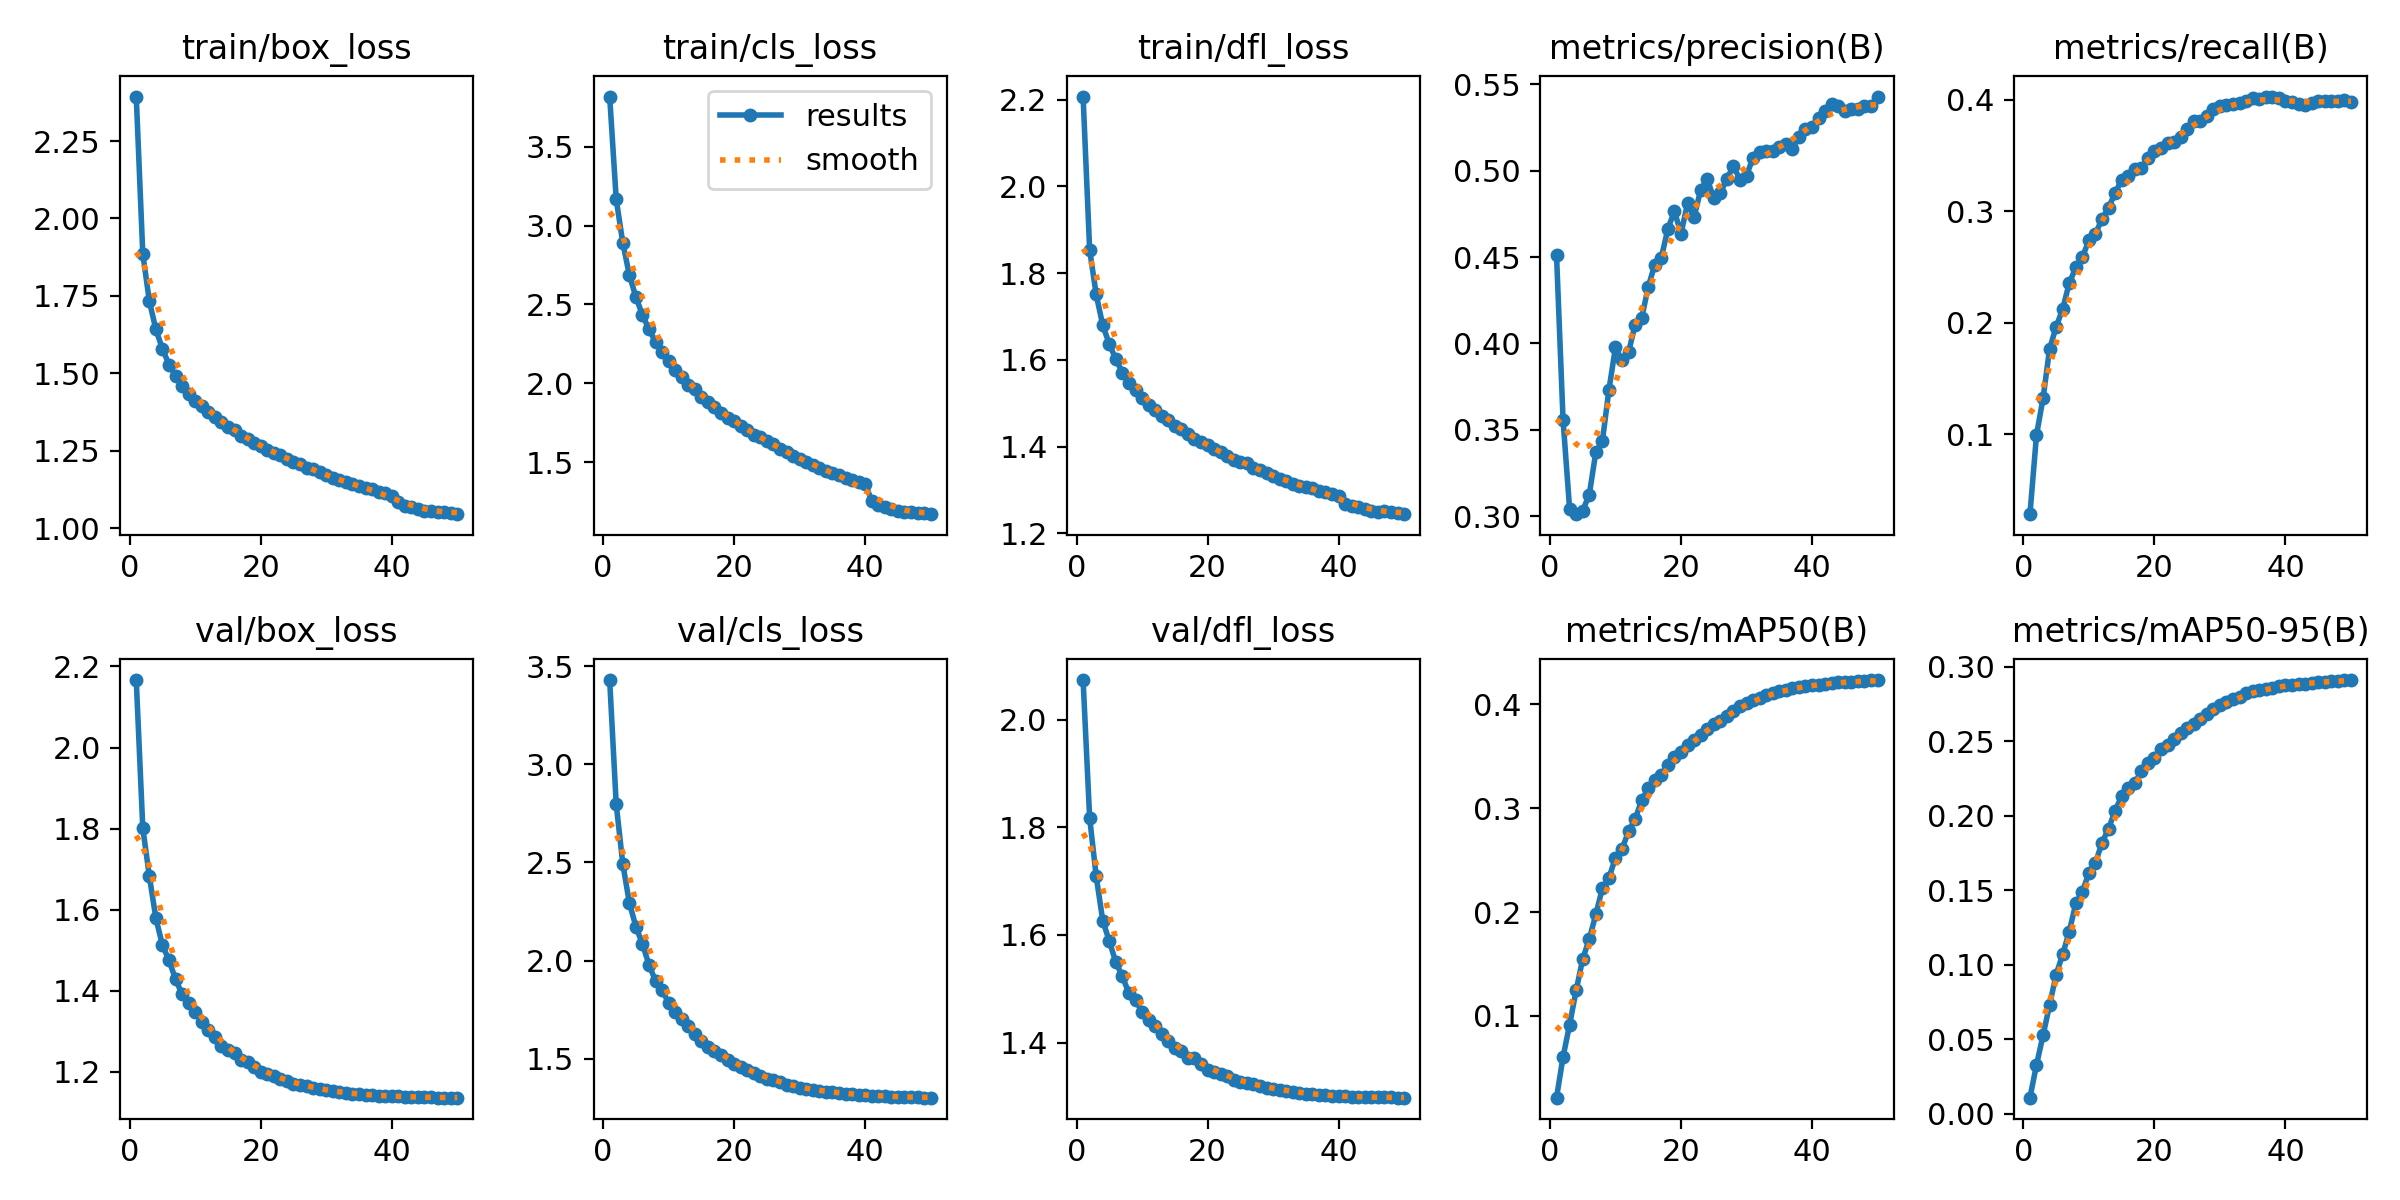

The table this chart was drawn from, first rows:
epoch, time, train/box_loss, train/cls_loss, train/dfl_loss, metrics/precision(B), metrics/recall(B), metrics/mAP50(B), metrics/mAP50-95(B), val/box_loss, val/cls_loss, val/dfl_loss, lr/pg0, lr/pg1, lr/pg2
1, 1500, 2.394, 3.819, 2.207, 0.4513, 0.02847, 0.02128, 0.01091, 2.166, 3.429, 2.073, 0.06701, 0.0003332, 0.0003332
2, 2965, 1.886, 3.167, 1.854, 0.3556, 0.09941, 0.06058, 0.03293, 1.801, 2.796, 1.817, 0.03401, 0.0006659, 0.0006659
3, 4418, 1.733, 2.892, 1.751, 0.3043, 0.1323, 0.09165, 0.0527, 1.683, 2.494, 1.709, 0.001006, 0.000996, 0.000996
4, 5862, 1.642, 2.687, 1.68, 0.3013, 0.1766, 0.1247, 0.07314, 1.578, 2.295, 1.627, 0.0009912, 0.0009912, 0.0009912
5, 7307, 1.579, 2.548, 1.637, 0.3033, 0.1964, 0.1548, 0.09346, 1.513, 2.173, 1.588, 0.0009844, 0.0009844, 0.0009844
6, 8754, 1.528, 2.433, 1.602, 0.3126, 0.2124, 0.174, 0.1071, 1.475, 2.084, 1.549, 0.0009758, 0.0009758, 0.0009758
7, 10200, 1.493, 2.342, 1.571, 0.3372, 0.2356, 0.1977, 0.1223, 1.428, 1.98, 1.523, 0.0009652, 0.0009652, 0.0009652
8, 11645, 1.461, 2.263, 1.547, 0.3435, 0.2495, 0.223, 0.1412, 1.391, 1.896, 1.491, 0.0009529, 0.0009529, 0.0009529
9, 13092, 1.434, 2.201, 1.531, 0.3732, 0.2587, 0.2329, 0.149, 1.371, 1.852, 1.479, 0.0009388, 0.0009388, 0.0009388
10, 14535, 1.412, 2.142, 1.513, 0.3978, 0.2738, 0.2522, 0.1617, 1.347, 1.783, 1.457, 0.0009229, 0.0009229, 0.0009229
11, 15979, 1.396, 2.082, 1.495, 0.3901, 0.2799, 0.2607, 0.1684, 1.324, 1.74, 1.442, 0.0009055, 0.0009055, 0.0009055
12, 17426, 1.377, 2.039, 1.485, 0.3949, 0.2928, 0.2778, 0.1819, 1.304, 1.703, 1.431, 0.0008864, 0.0008864, 0.0008864
13, 18875, 1.36, 1.992, 1.471, 0.4109, 0.3031, 0.2894, 0.1913, 1.286, 1.669, 1.417, 0.0008658, 0.0008658, 0.0008658
14, 20324, 1.343, 1.961, 1.462, 0.4146, 0.3162, 0.3076, 0.2035, 1.263, 1.624, 1.403, 0.0008439, 0.0008439, 0.0008439
15, 21768, 1.326, 1.916, 1.447, 0.4328, 0.3281, 0.3191, 0.213, 1.253, 1.591, 1.39, 0.0008205, 0.0008205, 0.0008205
16, 23213, 1.317, 1.882, 1.44, 0.4456, 0.3313, 0.3272, 0.2183, 1.245, 1.562, 1.384, 0.000796, 0.000796, 0.000796
17, 24661, 1.299, 1.849, 1.429, 0.4497, 0.3375, 0.3317, 0.2219, 1.229, 1.54, 1.372, 0.0007702, 0.0007702, 0.0007702
18, 26116, 1.287, 1.812, 1.418, 0.4663, 0.3389, 0.3417, 0.2298, 1.223, 1.517, 1.371, 0.0007435, 0.0007435, 0.0007435
19, 27565, 1.276, 1.783, 1.41, 0.4765, 0.3472, 0.3492, 0.2354, 1.211, 1.494, 1.36, 0.0007158, 0.0007158, 0.0007158
20, 28990, 1.267, 1.76, 1.403, 0.4635, 0.3542, 0.3539, 0.2387, 1.2, 1.476, 1.35, 0.0006872, 0.0006872, 0.0006872
21, 30426, 1.254, 1.731, 1.394, 0.481, 0.357, 0.3612, 0.2447, 1.194, 1.457, 1.345, 0.000658, 0.000658, 0.000658
22, 31882, 1.242, 1.704, 1.387, 0.4732, 0.3612, 0.3654, 0.2476, 1.189, 1.443, 1.341, 0.0006281, 0.0006281, 0.0006281
23, 33377, 1.235, 1.673, 1.379, 0.4888, 0.362, 0.3702, 0.2516, 1.183, 1.426, 1.338, 0.0005978, 0.0005978, 0.0005978
24, 34791, 1.224, 1.657, 1.37, 0.4951, 0.3667, 0.3765, 0.2553, 1.177, 1.412, 1.331, 0.000567, 0.000567, 0.000567
25, 36187, 1.215, 1.631, 1.366, 0.4841, 0.3739, 0.3805, 0.2585, 1.171, 1.399, 1.327, 0.0005361, 0.0005361, 0.0005361
26, 37725, 1.209, 1.613, 1.362, 0.4872, 0.3806, 0.384, 0.2614, 1.168, 1.389, 1.325, 0.000505, 0.000505, 0.000505
27, 39159, 1.195, 1.585, 1.35, 0.4951, 0.3811, 0.3886, 0.2649, 1.164, 1.38, 1.323, 0.0004739, 0.0004739, 0.0004739
28, 40596, 1.19, 1.564, 1.346, 0.5028, 0.3852, 0.3937, 0.2684, 1.16, 1.368, 1.319, 0.000443, 0.000443, 0.000443
29, 42057, 1.18, 1.54, 1.34, 0.4946, 0.3916, 0.3985, 0.2716, 1.157, 1.359, 1.316, 0.0004122, 0.0004122, 0.0004122
30, 43557, 1.172, 1.522, 1.332, 0.4971, 0.3946, 0.4017, 0.2743, 1.154, 1.352, 1.315, 0.0003819, 0.0003819, 0.0003819
31, 45063, 1.161, 1.502, 1.325, 0.5075, 0.3953, 0.4044, 0.2763, 1.151, 1.346, 1.312, 0.000352, 0.000352, 0.000352
32, 46503, 1.156, 1.481, 1.322, 0.5107, 0.3956, 0.4064, 0.278, 1.149, 1.341, 1.311, 0.0003228, 0.0003228, 0.0003228
33, 47932, 1.148, 1.464, 1.314, 0.5112, 0.3966, 0.4087, 0.2796, 1.147, 1.336, 1.309, 0.0002942, 0.0002942, 0.0002942
34, 49371, 1.142, 1.446, 1.31, 0.5116, 0.3989, 0.4112, 0.2821, 1.145, 1.333, 1.307, 0.0002665, 0.0002665, 0.0002665
35, 50785, 1.137, 1.433, 1.308, 0.5137, 0.4012, 0.4129, 0.2834, 1.144, 1.329, 1.305, 0.0002398, 0.0002398, 0.0002398
36, 52192, 1.131, 1.416, 1.304, 0.5155, 0.4009, 0.4139, 0.2841, 1.143, 1.326, 1.304, 0.000214, 0.000214, 0.000214
37, 53551, 1.126, 1.402, 1.298, 0.5127, 0.4027, 0.4154, 0.2853, 1.142, 1.322, 1.303, 0.0001895, 0.0001895, 0.0001895
38, 54895, 1.116, 1.385, 1.295, 0.5194, 0.4019, 0.4164, 0.2858, 1.141, 1.319, 1.302, 0.0001661, 0.0001661, 0.0001661
39, 56235, 1.114, 1.377, 1.29, 0.5243, 0.4012, 0.4178, 0.2868, 1.14, 1.317, 1.301, 0.0001442, 0.0001442, 0.0001442
40, 57584, 1.105, 1.364, 1.286, 0.5251, 0.3988, 0.4186, 0.2876, 1.14, 1.314, 1.3, 0.0001236, 0.0001236, 0.0001236
41, 58961, 1.085, 1.255, 1.268, 0.5305, 0.3977, 0.4189, 0.2876, 1.139, 1.312, 1.3, 0.0001045, 0.0001045, 0.0001045
42, 60323, 1.073, 1.228, 1.262, 0.5344, 0.3964, 0.4196, 0.2881, 1.138, 1.311, 1.299, 8.70577e-05, 8.70577e-05, 8.70577e-05
43, 61770, 1.068, 1.214, 1.26, 0.5385, 0.3952, 0.4203, 0.2886, 1.138, 1.309, 1.299, 7.12282e-05, 7.12282e-05, 7.12282e-05
44, 63216, 1.064, 1.2, 1.257, 0.5371, 0.3972, 0.421, 0.2893, 1.137, 1.307, 1.299, 5.71106e-05, 5.71106e-05, 5.71106e-05
45, 64666, 1.057, 1.19, 1.251, 0.5347, 0.3985, 0.4214, 0.2896, 1.137, 1.306, 1.298, 4.47606e-05, 4.47606e-05, 4.47606e-05
46, 66121, 1.056, 1.183, 1.25, 0.5356, 0.3985, 0.4216, 0.29, 1.137, 1.305, 1.298, 3.4227e-05, 3.4227e-05, 3.4227e-05
47, 67586, 1.052, 1.181, 1.251, 0.5357, 0.3986, 0.4222, 0.2903, 1.136, 1.304, 1.298, 2.55513e-05, 2.55513e-05, 2.55513e-05
48, 69241, 1.051, 1.177, 1.248, 0.5372, 0.3989, 0.4225, 0.2906, 1.136, 1.303, 1.298, 1.87678e-05, 1.87678e-05, 1.87678e-05
49, 70927, 1.048, 1.175, 1.246, 0.5372, 0.3996, 0.4229, 0.2908, 1.136, 1.302, 1.298, 1.39032e-05, 1.39032e-05, 1.39032e-05
50, 72412, 1.046, 1.17, 1.244, 0.5428, 0.3977, 0.4233, 0.291, 1.136, 1.302, 1.298, 1.09768e-05, 1.09768e-05, 1.09768e-05
